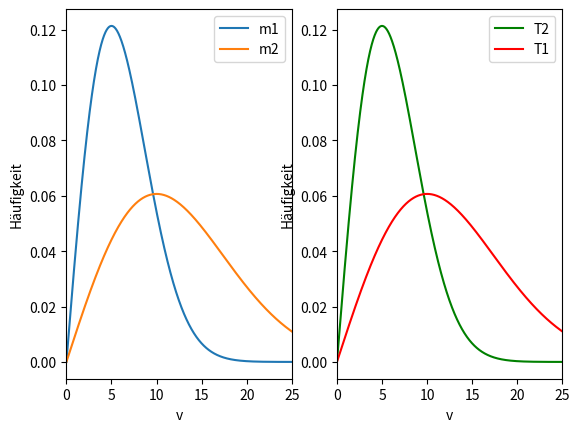

Source code (Python):
import matplotlib.pyplot as plt
import numpy as np

def maxwell(x, A):
    return x * A * np.exp(-1 * (A*(x)**2 / 2))
xspace = np.linspace(0,25,1000)

plt.subplot(1,2,1)
plt.plot(xspace, maxwell(xspace, 0.04), label=("m1"))
plt.plot(xspace, maxwell(xspace, 0.01), label=("m2"))
plt.xlim(0, 25)
plt.xlabel("v")
plt.ylabel("Häufigkeit")
plt.legend()
plt.subplot(1,2,2)
plt.plot(xspace, maxwell(xspace, 0.04), color="green", label=("T2"))
plt.plot(xspace, maxwell(xspace, 0.01), color="red", label=("T1"))
plt.xlim(0, 25)
plt.xlabel("v")
plt.ylabel("Häufigkeit")
plt.legend()
plt.show()
